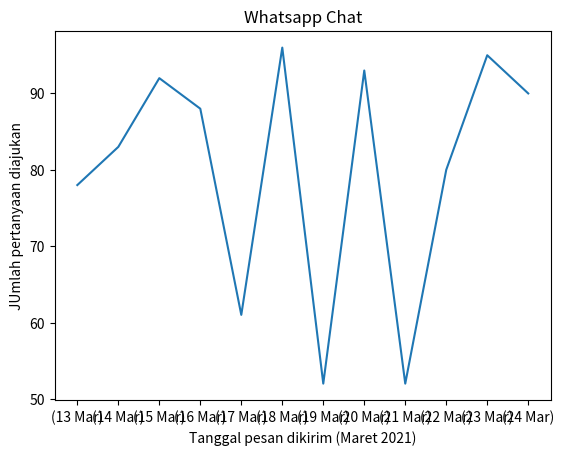

The script that saved this image:
import matplotlib.pyplot as pl
import random

x = []
y = []

for i in range(13,25):
    tgl = f'({i} Mar)'
    x.append(tgl)

for i in range(0, len(x)):
    rdm = random.choice(range(50,100))
    y.append(rdm)

pl.plot(x, y)
pl.xlabel('Tanggal pesan dikirim (Maret 2021)')
pl.ylabel('JUmlah pertanyaan diajukan')
pl.title('Whatsapp Chat')

pl.show()